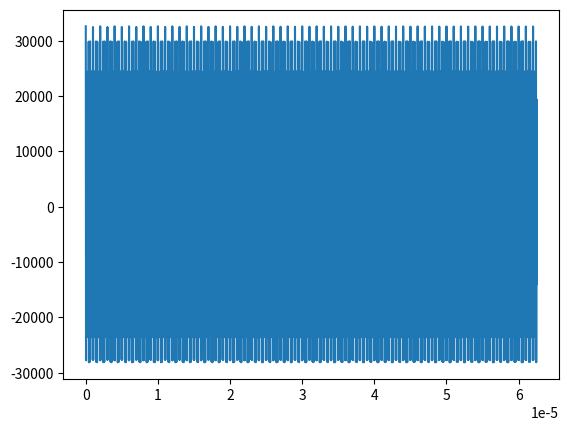

The matplotlib source for this figure:
import scipy as sp
import matplotlib.pylab as plt
import numpy as np
import sys, getopt


def main(argv):
    inputfile = ''
    outputfile = 'out.bin'
    try:
        opts, args = getopt.getopt(argv,"hi:o:",["ifile=","ofile="])
    except getopt.GetoptError:
        print('main.py -o <outputfile>')
        sys.exit(2)
    for opt, arg in opts:
        if opt == '-h':
            print('main.py -o <outputfile>')
            sys.exit()
        elif opt in ("-i", "--ifile"):
            inputfile = arg
        elif opt in ("-o", "--ofile"):
            outputfile = arg


    freqs = [ 10000000, 15000000, 17000000 ]
    amps  = [ 10000,    20000,    5000]

    Fsample = 491520000
    Npoints = 30720
    ampmax = 32604

    t = np.linspace(0, Npoints/Fsample, Npoints)

    k = 0
    for f in freqs:
        if (k == 0):
            i = amps[k]*np.cos(2*np.pi*f*t)
            q = amps[k]*np.sin(2*np.pi*f*t)
        else:
            i = i + amps[k]*np.cos(2*np.pi*f*t)
            q = q + amps[k]*np.sin(2*np.pi*f*t)
        k = k + 1

    mi = max(i)
    mq = max(q)

    i = i*(ampmax/mi)
    q = q*(ampmax/mq)


    iq = np.vstack((i, q)).ravel('F')

    dt = np.dtype('<i2')  
    iq.astype(dtype=dt).tofile(outputfile)


    plt.plot(t, i)

    plt.show()


if __name__ == "__main__":
   main(sys.argv[1:])
